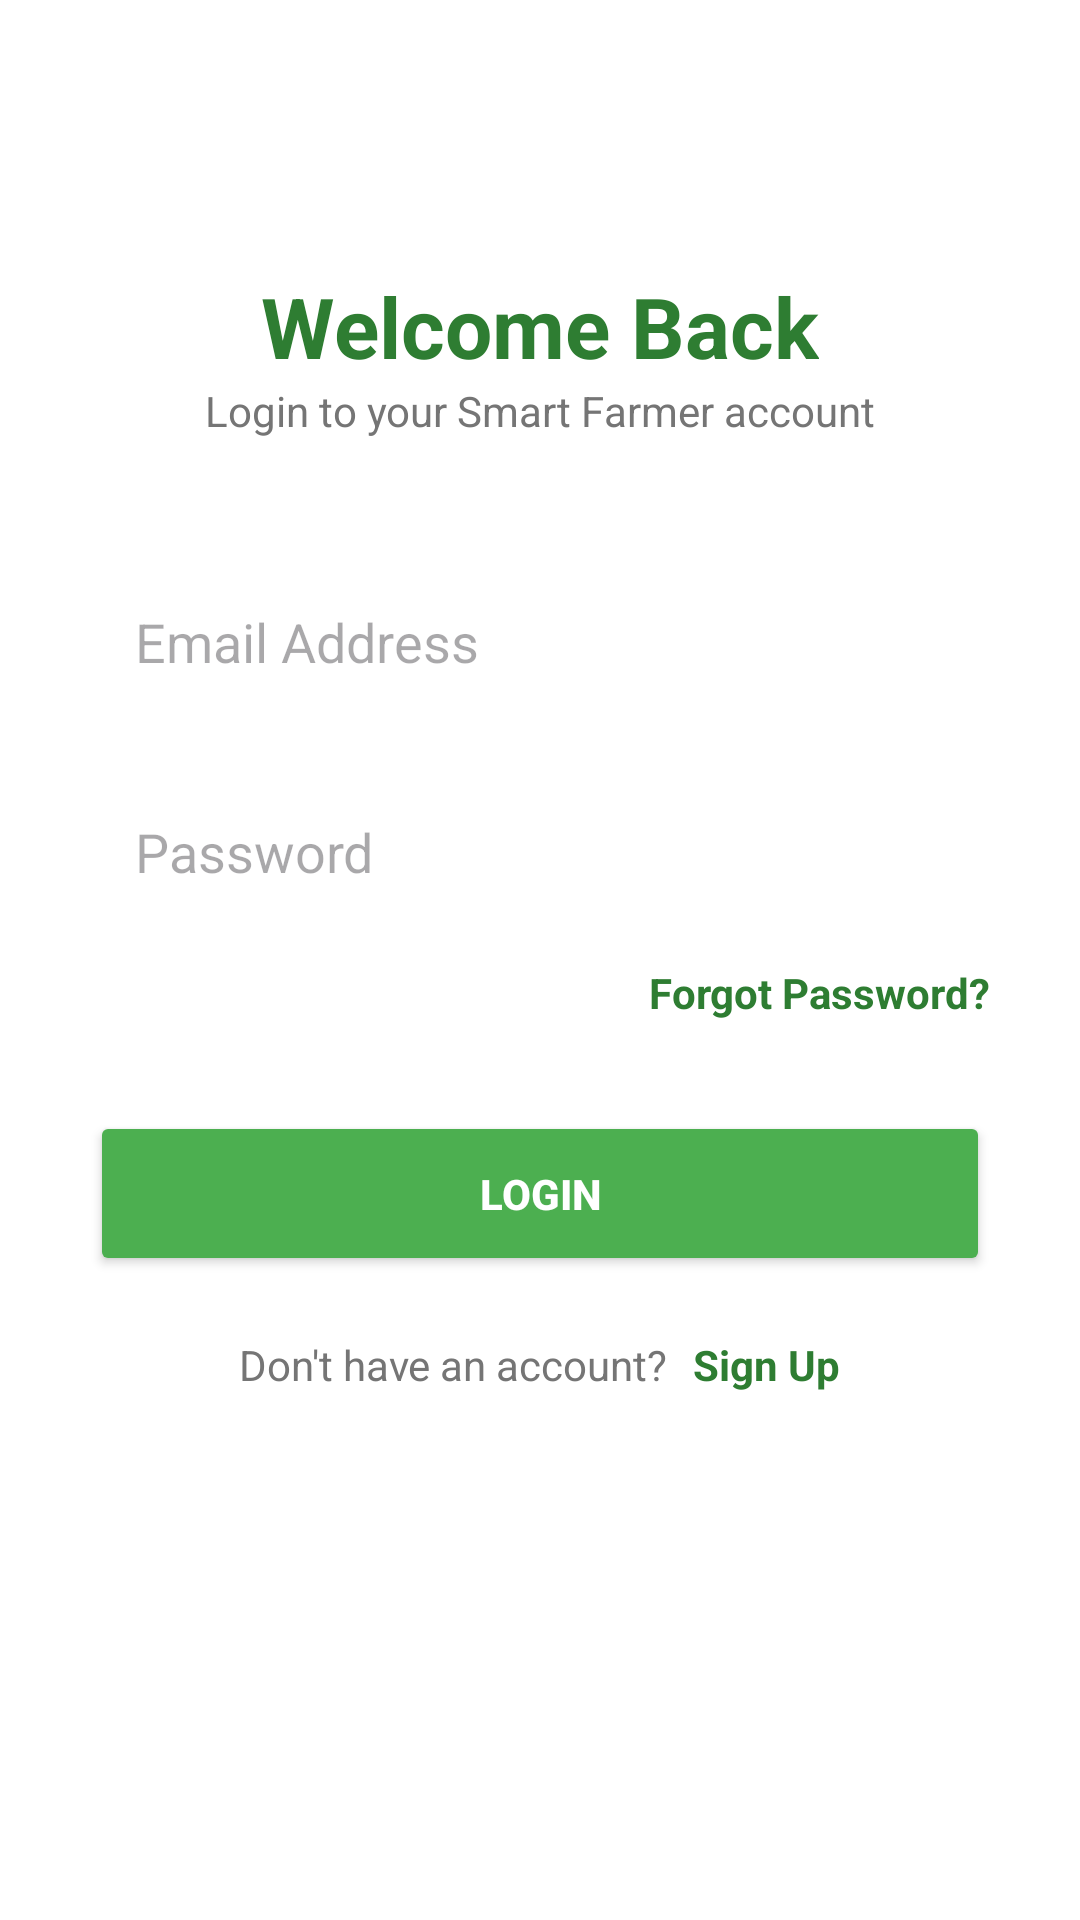

Reconstruct the res/layout file that produces this screen, plus the resources it refers to.
<!-- AndroidManifest.xml: application theme Theme.LongInApp -->
<!-- res/layout/activity_long_in.xml -->
<?xml version="1.0" encoding="utf-8"?>
<LinearLayout xmlns:android="http://schemas.android.com/apk/res/android"
    android:layout_width="match_parent"
    android:layout_height="match_parent"
    android:background="#FFFFFF"
    android:gravity="center_horizontal"
    android:orientation="vertical"
    android:padding="30dp"
    >

    <TextView
        android:layout_width="wrap_content"
        android:layout_height="wrap_content"
        android:layout_marginTop="60dp"
        android:text="Welcome Back"
        android:textColor="#2E7D32"
        android:textSize="28sp"
        android:textStyle="bold" />

    <TextView
        android:layout_width="wrap_content"
        android:layout_height="wrap_content"
        android:layout_marginBottom="40dp"
        android:text="Login to your Smart Farmer account"
        android:textColor="#757575"
        android:textSize="14sp" />

    <EditText
        android:id="@+id/etLoginEmail"
        android:layout_width="match_parent"
        android:layout_height="55dp"
        android:layout_marginBottom="15dp"
        android:background="@drawable/input_bg"
        android:hint="Email Address"
        android:inputType="textEmailAddress"
        android:paddingStart="15dp" />

    <EditText
        android:id="@+id/etLoginPassword"
        android:layout_width="match_parent"
        android:layout_height="55dp"
        android:layout_marginBottom="10dp"
        android:background="@drawable/input_bg"
        android:hint="Password"
        android:inputType="textPassword"
        android:paddingStart="15dp" />

    <TextView
        android:layout_width="wrap_content"
        android:layout_height="wrap_content"
        android:layout_gravity="end"
        android:layout_marginBottom="30dp"
        android:text="Forgot Password?"
        android:textColor="#2E7D32"
        android:textStyle="bold" />

    <Button
        android:id="@+id/btnLogin"
        android:layout_width="match_parent"
        android:layout_height="55dp"
        android:backgroundTint="#4CAF50"
        android:elevation="4dp"
        android:text="LOGIN"
        android:textColor="#FFFFFF"
        android:textStyle="bold" />

    <LinearLayout
        android:layout_width="wrap_content"
        android:layout_height="wrap_content"
        android:layout_marginTop="20dp"
        android:orientation="horizontal">

        <TextView
            android:layout_width="wrap_content"
            android:layout_height="wrap_content"
            android:text="Don't have an account? "
            android:textColor="#757575" />

        <TextView
            android:id="@+id/tvGoToSignUp"
            android:layout_width="wrap_content"
            android:layout_height="wrap_content"
            android:layout_marginStart="5dp"
            android:text="Sign Up"
            android:textColor="#2E7D32"
            android:textStyle="bold" />

    </LinearLayout>


</LinearLayout>
<!-- resources referenced by this layout -->
<resources>
  <style name="Theme.LongInApp" parent="Base.Theme.LongInApp" />
  <style name="Base.Theme.LongInApp" parent="Theme.Material3.DayNight.NoActionBar">
          
          
      </style>
</resources>
